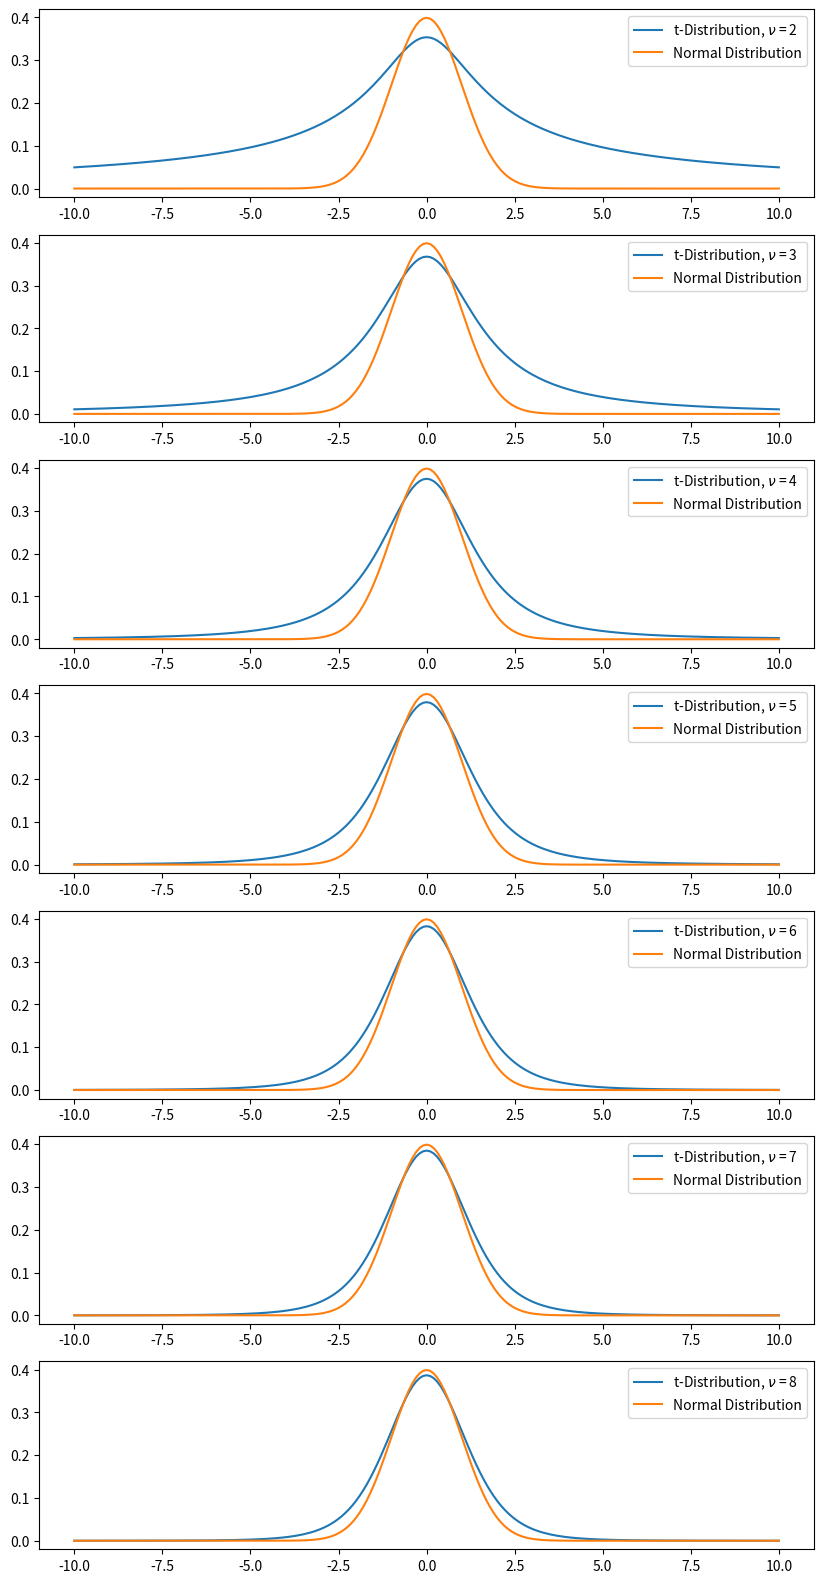
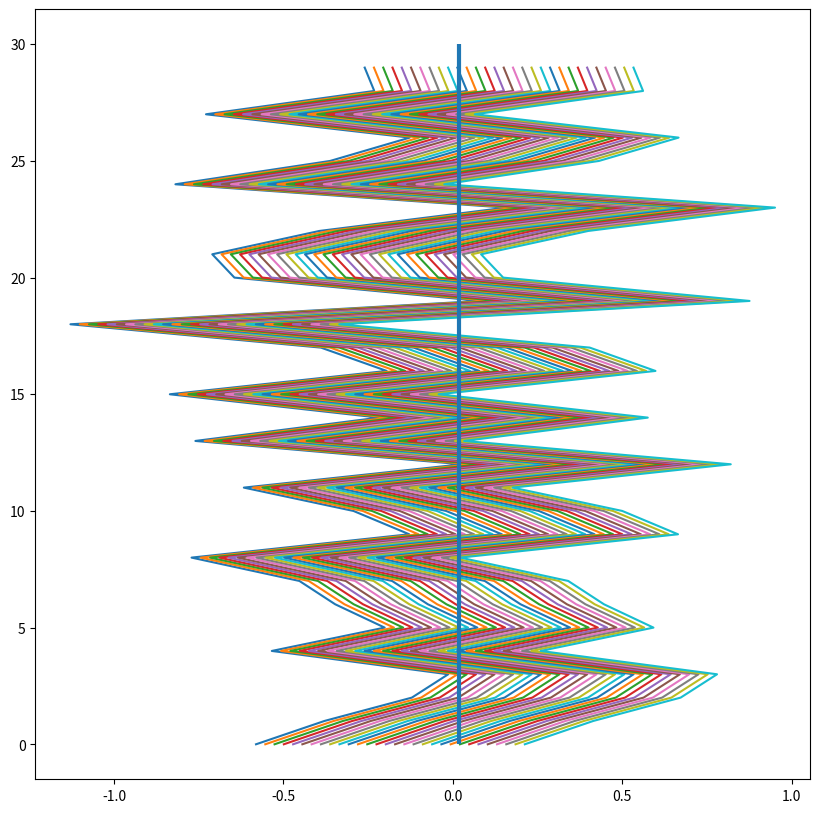
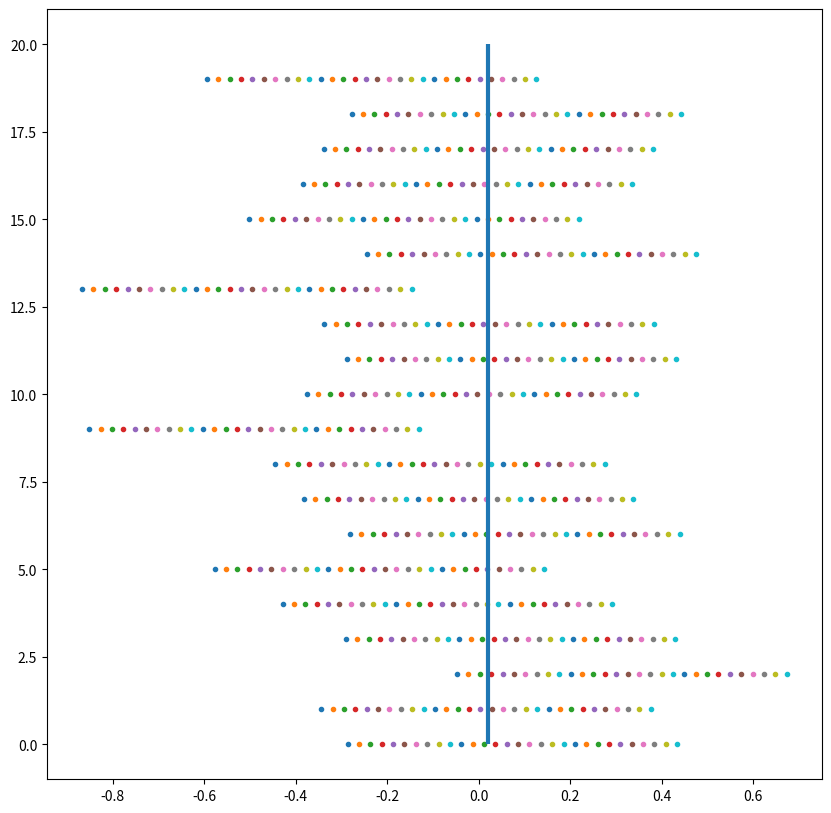

These figures' Python source, in order:
import numpy as np
from scipy import stats
from matplotlib import pyplot as plt

%matplotlib inline

# A normally distributed variable with a
# population size of 1000

pop = list(stats.norm.rvs(size=1000,
                          random_state=42))

# Let's calculate the population mean.

np.mean(pop)

# And the population standard deviation.

pop_std = np.std(pop)
pop_std

z = stats.norm.ppf(0.9)
#Why do we want 0.9 here?
z

np.random.seed(42)
sample = np.random.choice(a=pop, size=50)
np.mean(sample)

pop_std / np.sqrt(50) * z

from math import gamma

fig, ax = plt.subplots(7, figsize=(10, 20))

X = np.linspace(-10, 10, 201)
nus = np.arange(2, 9)
y_norm = 1 / np.sqrt(2*np.pi) * np.exp(-0.5 * X**2)

for j in range(7):
    y = gamma((nus[j]+1) / 2) / (np.sqrt(np.pi*nus[j]) * gamma(nus[j] / 2)) *\
(1 + X**2/nus[j])**((-nus[j]+1) / 2)
    ax[j].plot(X, y, label=fr't-Distribution, $\nu$ = {nus[j]}')
    ax[j].plot(X, y_norm, label='Normal Distribution')
    ax[j].legend();

n = 30
mean = 4.8
t_value = stats.t.ppf(0.95, n-1)
margin_error = t_value * 0.4/(n**0.5)
confidence_interval = (mean - margin_error, mean + margin_error)

confidence_interval

# Your turn!

# You're weighing walruses in the Arctic in the attempt to estimate
# the mean weight of the Canadian walrus population. You have a sample
# of 100 walrus weights. The mean of the sample is 2000 lbs. and the
# standard deviation is 200 lbs. Calculate the 80%-confidence interval.
# Calculate the 70%-confidence interval. How do they compare to the
# normal-distribution CIs? (To calculate the latter, just use the 
# sample standard deviation.)

n = 100
x_bar = 2000
s = 200

t_value80 = stats.t.ppf(0.9, n-1)
t_value70 = stats.t.ppf(0.85, n-1)

margin_error80 = t_value80 * 200/(n**0.5)
margin_error70 = t_value70 * 200/(n**0.5)

conf_int80 = (x_bar - margin_error80, x_bar + margin_error80)
conf_int70 = (x_bar - margin_error70, x_bar + margin_error70)

z_score80 = stats.norm.ppf(0.9)
z_score70 = stats.norm.ppf(0.85)

error_norm80 = z_score80 * 200/(n**0.5)
error_norm70 = z_score70 * 200/(n**0.5)

conf_norm80 = (x_bar - error_norm80, x_bar + error_norm80)
conf_norm70 = (x_bar - error_norm70, x_bar + error_norm70)

print(conf_int80)
print(conf_int70)
print(conf_norm80)
print(conf_norm70)

p_hat = 0.415
n = 3000
z_voters = stats.norm.ppf(0.975)
step = z_voters * np.sqrt(p_hat * (1-p_hat) / n)

interval = (p_hat - step, p_hat + step)
interval

# Plotting CIs

intervals = []
for _ in range(30): # number of intervals
    sample = np.random.choice(pop, 10) # sample size = 10
    step = np.std(pop) / np.sqrt(10) # standard error
    x_min = np.mean(sample) - step * z # left endpt. of interval
    x_max = np.mean(sample) + step * z # right endpt. of interval
    intervals.append(np.linspace(x_min, x_max, 30)) # add interval
                                                    # to intervals
fig, ax = plt.subplots(figsize=(10, 10))
ax.plot(intervals, range(30), '-') # plot intervals evenly and
                                    # vertically
ax.vlines(np.mean(pop), 0, 30, lw=3);

# Exercise: turn this into a function that takes as parameters:
# - the population
# - sample size
# - no. of samples / confidence intervals to plot
# - confidence level


def ci_plotter(pop, sample_size, num_samples, conf):
    from scipy import stats
    intervals = []
    for _ in range(num_samples): # number of intervals
        sample = np.random.choice(pop, sample_size)
        step = np.std(pop) / np.sqrt(sample_size) # standard error
        semi_int_size = step * stats.norm.ppf(1 - (1-conf)/2)
        
        x_min = np.mean(sample) - semi_int_size # left endpt. of interval
        x_max = np.mean(sample) + semi_int_size # right endpt. of interval
        intervals.append(np.linspace(x_min, x_max, 30)) # add interval
                                                        # to intervals
    fig, ax = plt.subplots(figsize=(10, 10))
    ax.plot(intervals, range(num_samples), '.') # plot intervals evenly and
                                        # vertically
    ax.vlines(np.mean(pop), 0, num_samples, lw=3);

ci_plotter(pop=pop, sample_size=20, num_samples=20, conf=0.9)

